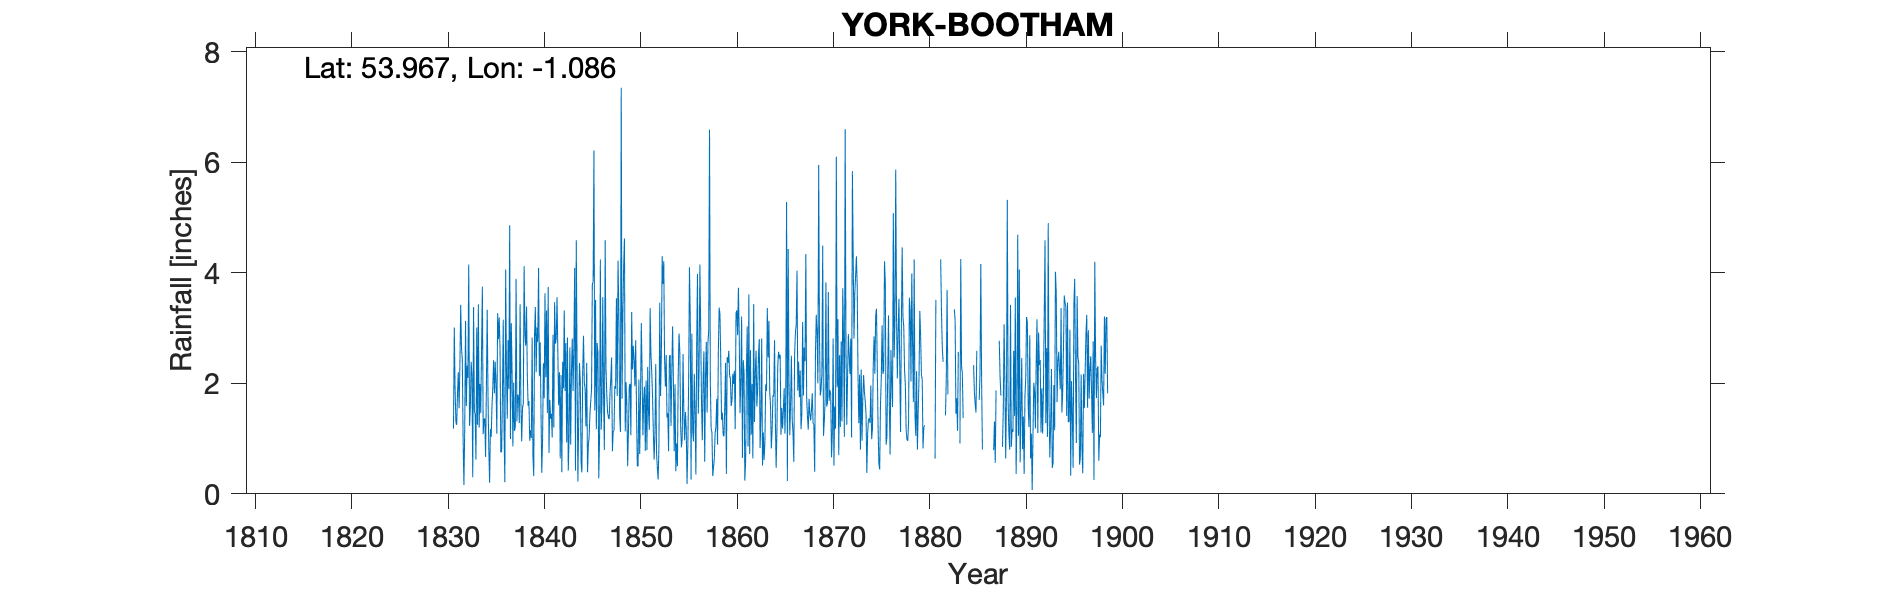

The table this chart was drawn from, first rows:
YORK BOOTHAM, , , , , , , , , , , , , , , , , , , , , , , 
Grid ref, SE600526, Long, -1.086, Lat, 53.97, Elevation, 50, ft, , , , , , , , , , , , , , , 
Station no, RR195, , , , , , , , , , , , , , , , , , , , , , 
, 1830, 1831, 1832, 1833, 1834, 1835, 1836, 1837, 1838, 1839, 1840, 1841, 1842, 1843, 1844, 1845, 1846, 1847, 1848, 1849, 1850, 1851, 1852
January, , 1.18, 0.97, 0.3, 3.75, 1.6, 0.76, 3.09, 1.63, 1.15, 2.74, 1.7, 2.2, 1.02, 1.34, 0.87, 2.55, 1.48, 1.77, 1.61, 1.58, 2.05, 2.35
February, , 3.01, 0.16, 3.38, 1.08, 1.93, 1.8, 2.21, 0.95, 1.01, 1.53, 1.36, 0.64, 2.65, 2.37, 1.04, 0.28, 1.39, 4.22, 0.5, 0.51, 0.79, 0.74
March, , 1.89, 1.16, 1.5, 1.36, 2.42, 3.15, 0.86, 1.56, 2.83, 0.38, 1.45, 2.15, 0.89, 2.03, 1.44, 1.01, 1.35, 3.34, 1.14, 0.5, 2.3, 0.47
April, , 1.3, 3.13, 1.45, 1.36, 1.82, 1.15, 2.01, 1.63, 0.68, 0.98, 1.02, 0.39, 2.23, 0.56, 1.68, 4.24, 1.82, 1.42, 1.95, 2.07, 1.47, 0.26
May, , 1.25, 1.59, 0.62, 0.67, 2.39, 0.21, 1.14, 4.12, 0.32, 2.36, 2.88, 2.39, 2.81, 0.39, 1.88, 1.16, 2.09, 1.12, 1.99, 0.72, 1.16, 0.87
June, , 1.82, 2.32, 3.01, 1.93, 1.97, 4.06, 1.21, 2.92, 2.88, 1.73, 1.2, 1.91, 1.86, 2.21, 3.79, 1.64, 2.47, 7.35, 1.06, 1.71, 3.36, 3.46
July, , 2.2, 2.1, 1.25, 3.33, 1.09, 2.22, 3.89, 2.68, 3.38, 3.63, 3.47, 3.32, 2.67, 2.86, 3.84, 3.56, 0.77, 1.72, 3.29, 3.09, 2.53, 1.77
August, , 1.55, 4.15, 3.43, 1.79, 3.27, 1.36, 1.31, 3.39, 2.2, 2.11, 2.72, 1.86, 4.09, 2.03, 6.21, 1.75, 1.14, 3.2, 2.25, 2.22, 2.21, 2.52
September, , 2.35, 1.23, 1.2, 0.82, 2.8, 2.78, 1.8, 2.13, 3.01, 3.32, 2.81, 2.73, 0.42, 1.88, 1.51, 0.79, 1.14, 4.11, 2.68, 1.06, 1.77, 4.3
October, , 3.42, 1.55, 1.99, 0.2, 3.19, 1.9, 1.76, 1.59, 2.75, 1.46, 3.56, 0.93, 4.59, 1.22, 3.51, 4.59, 1.95, 4.62, 2.43, 1.71, 1.11, 3.8
November, , 2.64, 2.39, 1.46, 1.17, 2.6, 4.86, 1.28, 1.68, 4.09, 3.74, 2.59, 2.83, 2.21, 2.37, 1.17, 2.29, 1.9, 1.13, 1.95, 1.94, 0.62, 4.21
December, , 2.43, 2.16, 2.65, 1.03, 0.75, 0.99, 3.43, 0.96, 2.13, 0.74, 1.6, 0.42, 0.22, 0.39, 2.73, 1.79, 3.54, 2.02, 2.78, 0.78, 1.09, 2.43
Total, 27, 25.04, 22.91, 22.24, 18.49, 25.83, 25.24, 23.99, 25.24, 26.43, 24.72, 26.36, 21.77, 25.66, 19.65, 29.67, 25.65, 21.04, 36.02, 23.63, 17.89, 20.46, 27.18
IDR 1831 Mar, , , , , , , , , , , , , , , , , , , , , , , 
IDR 1863 Apr, , , , , , , , , , , , , , , , , , , , , , , 
